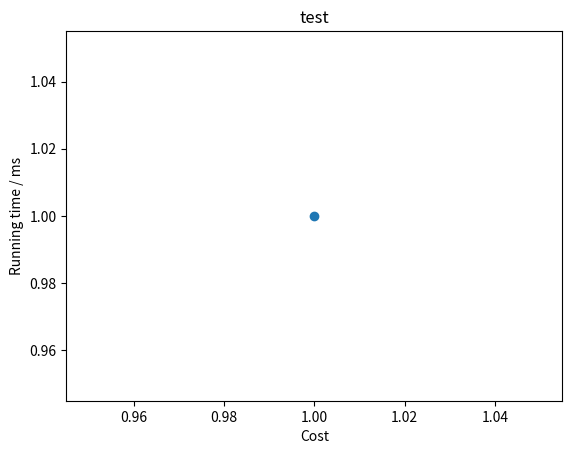

The matplotlib source for this figure:
from matplotlib import pyplot as plt


def plot_cost_running_time(cost_list, running_time_list, title, output_filepath):
    plt.figure()
    plt.scatter(cost_list, running_time_list)
    plt.title(title)
    plt.xlabel('Cost')
    plt.ylabel('Running time / ms')
    plt.savefig(output_filepath)
    plt.show()


if __name__ == '__main__':
    plot_cost_running_time([1], [1], 'test', 'test')
